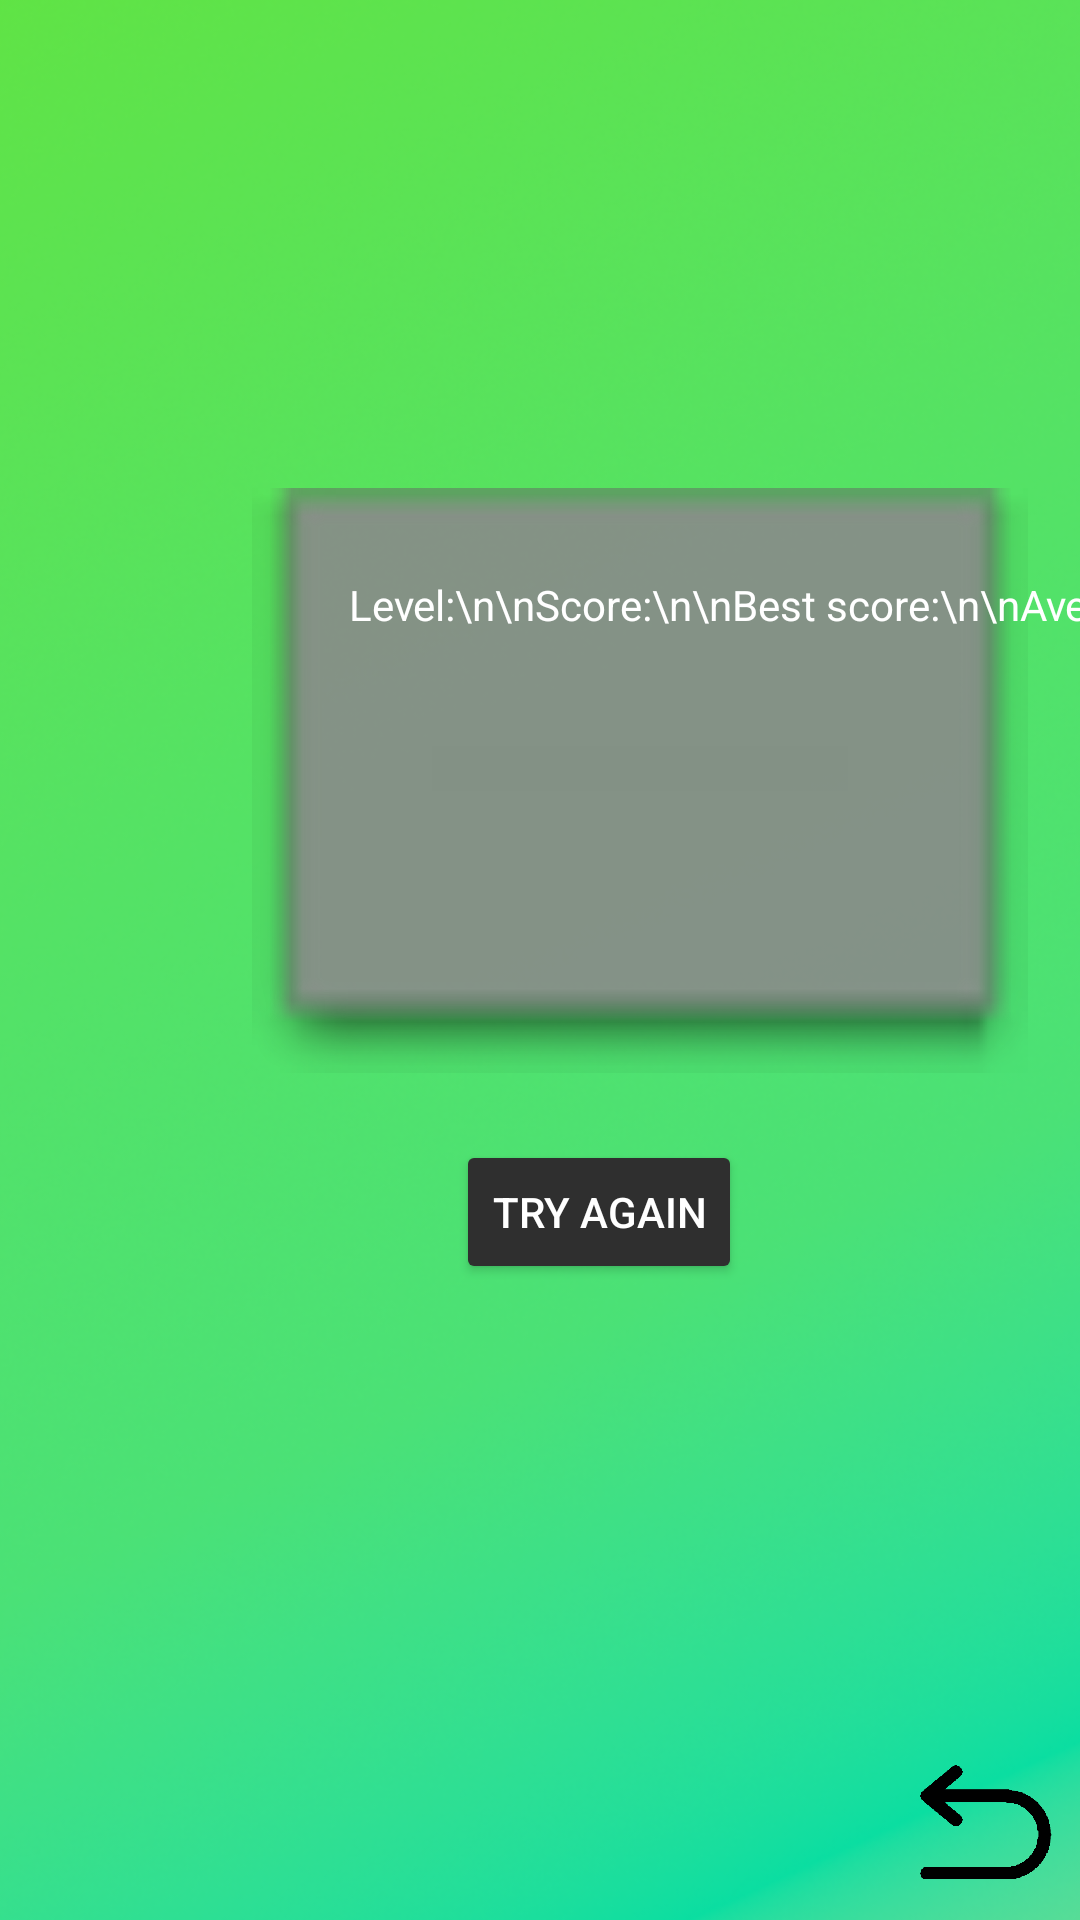

Produce the Android XML layout that renders to this screen, including the resource entries it uses.
<!-- AndroidManifest.xml: application theme Theme.Reactiongame -->
<!-- res/layout/activity_memory_score.xml -->
<?xml version="1.0" encoding="utf-8"?>
<androidx.constraintlayout.widget.ConstraintLayout xmlns:android="http://schemas.android.com/apk/res/android"
    xmlns:app="http://schemas.android.com/apk/res-auto"
    xmlns:tools="http://schemas.android.com/tools"
    android:layout_width="match_parent"
    android:layout_height="match_parent"
    tools:context=".testScreens.MemoryScoreActivity">

    <ImageView
        android:id="@+id/bgScore"
        android:layout_width="700dp"
        android:layout_height="1200dp"
        android:layout_marginStart="-120dp"
        android:layout_marginTop="-220dp"
        android:contentDescription="@string/desc"
        app:layout_constraintStart_toStartOf="parent"
        app:layout_constraintTop_toTopOf="parent"
        app:srcCompat="@drawable/bggreenyellow" />

    <ImageView
        android:id="@+id/imgTextBox"
        android:layout_width="260dp"
        android:layout_height="200dp"
        android:layout_marginStart="84dp"
        android:layout_marginTop="160dp"
        android:contentDescription="@string/app_name"
        app:layout_constraintStart_toStartOf="parent"
        app:layout_constraintTop_toTopOf="parent"
        app:srcCompat="@android:drawable/editbox_dropdown_dark_frame" />

    <TextView
        android:id="@+id/textLevelReached"
        android:layout_width="wrap_content"
        android:layout_height="wrap_content"
        android:layout_marginStart="16dp"
        android:layout_marginTop="32dp"
        android:text="Level"
        android:textColor="#FFFFFF"
        app:layout_constraintStart_toEndOf="@+id/textScoreStats"
        app:layout_constraintTop_toTopOf="@+id/imgTextBox" />

    <TextView
        android:id="@+id/textScore"
        android:layout_width="wrap_content"
        android:layout_height="wrap_content"
        android:layout_marginStart="16dp"
        android:layout_marginTop="68dp"
        android:text="Score"
        android:textColor="#FFFFFF"
        app:layout_constraintStart_toEndOf="@+id/textScoreStats"
        app:layout_constraintTop_toTopOf="@+id/imgTextBox" />

    <TextView
        android:id="@+id/textScoreBest"
        android:layout_width="wrap_content"
        android:layout_height="wrap_content"
        android:layout_marginStart="16dp"
        android:layout_marginTop="104dp"
        android:text="BestScore"
        android:textColor="#FFFFFF"
        app:layout_constraintStart_toEndOf="@+id/textScoreStats"
        app:layout_constraintTop_toTopOf="@+id/imgTextBox" />

    <TextView
        android:id="@+id/textScoreAVG"
        android:layout_width="wrap_content"
        android:layout_height="wrap_content"
        android:layout_marginStart="16dp"
        android:layout_marginTop="140dp"
        android:text="AvgScore"
        android:textColor="#FFFFFF"
        app:layout_constraintStart_toEndOf="@+id/textScoreStats"
        app:layout_constraintTop_toTopOf="@+id/imgTextBox" />

    <TextView
        android:id="@+id/textScoreStats"
        android:layout_width="wrap_content"
        android:layout_height="wrap_content"
        android:layout_marginStart="32dp"
        android:layout_marginTop="32dp"
        android:text="Level:\n\nScore:\n\nBest score:\n\nAverage score:"
        android:textAlignment="viewEnd"
        android:textColor="#FFFFFF"
        app:layout_constraintStart_toStartOf="@+id/imgTextBox"
        app:layout_constraintTop_toTopOf="@+id/imgTextBox" />

    <Button
        android:id="@+id/button_try_again"
        android:layout_width="wrap_content"
        android:layout_height="wrap_content"
        android:layout_marginStart="152dp"
        android:layout_marginTop="380dp"
        android:backgroundTint="@color/button_grey"
        android:onClick="goMTest1"
        android:text="TRY AGAIN"
        android:textColor="@color/white"
        app:layout_constraintStart_toStartOf="parent"
        app:layout_constraintTop_toTopOf="parent" />

    <ImageView
        android:id="@+id/button_back_score"
        android:layout_width="48dp"
        android:layout_height="48dp"
        android:layout_marginEnd="8dp"
        android:layout_marginBottom="8dp"
        android:clickable="true"
        android:contentDescription="@string/desc"
        android:focusable="true"
        android:onClick="goToMemorySelect"
        app:layout_constraintBottom_toBottomOf="parent"
        app:layout_constraintEnd_toEndOf="parent"
        app:srcCompat="@drawable/buttonbackblack"
        tools:ignore="SpeakableTextPresentCheck,DuplicateSpeakableTextCheck" />

</androidx.constraintlayout.widget.ConstraintLayout>
<!-- resources referenced by this layout -->
<resources>
  <color name="button_grey">#2F2F2F</color>
  <color name="white">#FFFFFFFF</color>
  <!-- drawable bggreenyellow: png bitmap (drawable, 590587 bytes) -->
  <!-- drawable buttonbackblack: png bitmap (drawable, 11547 bytes) -->
  <string name="app_name">reaction-game</string>
  <string name="desc">img_temp</string>
  <style name="Theme.Reactiongame" parent="Theme.MaterialComponents.DayNight.DarkActionBar">
          
          <item name="colorPrimary">@color/purple_500</item>
          <item name="colorPrimaryVariant">@color/purple_700</item>
          <item name="colorOnPrimary">@color/white</item>
          
          <item name="colorSecondary">@color/teal_200</item>
          <item name="colorSecondaryVariant">@color/teal_700</item>
          <item name="colorOnSecondary">@color/black</item>
          
          <item name="android:statusBarColor">?attr/colorPrimaryVariant</item>
          
      </style>
  <color name="purple_500">#FF6200EE</color>
  <color name="purple_700">#FF3700B3</color>
  <color name="teal_200">#FF03DAC5</color>
  <color name="teal_700">#FF018786</color>
  <color name="black">#FF000000</color>
</resources>
